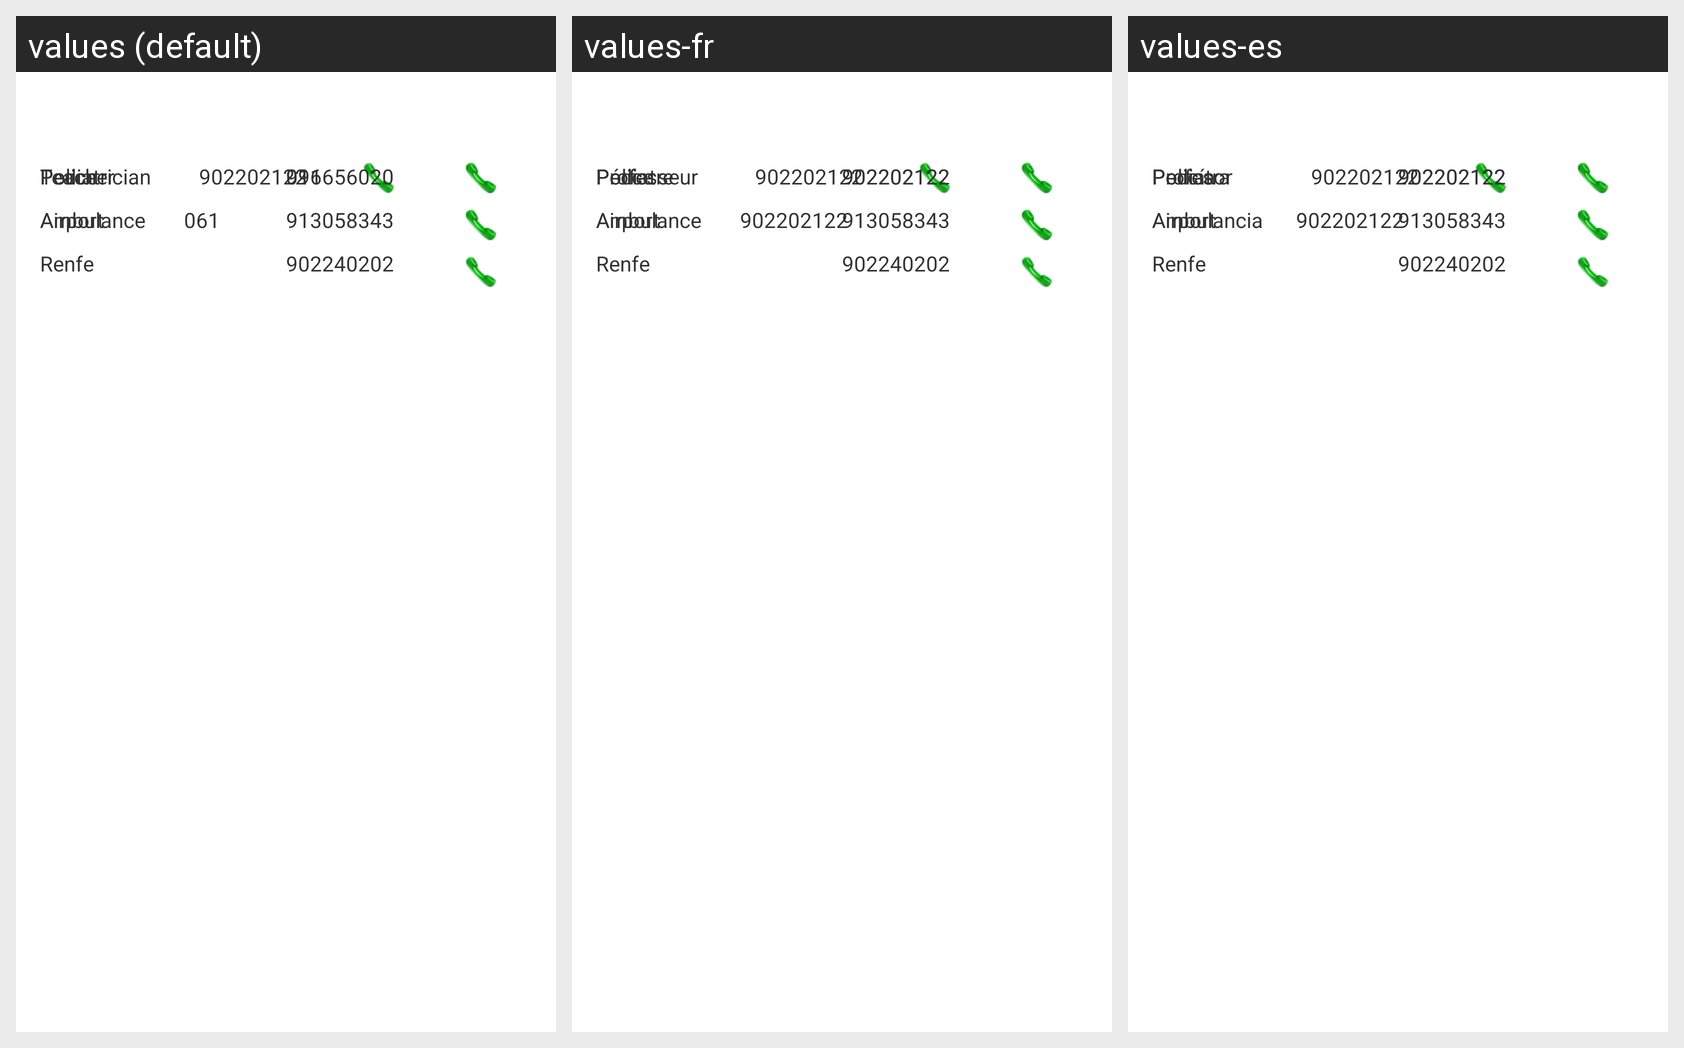

Strings drawn on this Android screen and how each of the app's shown locales translates them:
Android screen res/layout/tab_events_style.xml rendered under 3 locales, left to right: values (default), values-fr, values-es. Device: Nexus 5 (rendered at 1080×1920; each locale shown at half size, 540×960, under a caption strip naming it); theme AppTheme.
Strings drawn on this screen, with the default value and each locale's value (text and hints the layout hard-codes, and strings that could not be matched under every locale, appear in the picture but are not listed):

tab1
  values: Teacher
  values-fr: Professeur
  values-es: Profesor

cell1
  values: 902202122
  values-fr: 902202122
  values-es: 902202122

tab2
  values: Pediatrician
  values-fr: Pédiatre
  values-es: Pediatra

cell2
  values: 916656020
  values-fr: 902202122
  values-es: 902202122

tab4
  values: Ambulance
  values-fr: Ambulance
  values-es: Ambulancia

cell4
  values: 061
  values-fr: 902202122
  values-es: 902202122

tab3
  values: Police
  values-fr: Police
  values-es: Policía

cell3
  values: 091
  values-fr: 902202122
  values-es: 902202122

tab5
  values: Airport
  values-fr: Airport  [not translated; the default value is used]
  values-es: Airport  [not translated; the default value is used]

cell5
  values: 913058343
  values-fr: 913058343  [not translated; the default value is used]
  values-es: 913058343  [not translated; the default value is used]

tab6
  values: Renfe
  values-fr: Renfe  [not translated; the default value is used]
  values-es: Renfe  [not translated; the default value is used]

cell6
  values: 902240202
  values-fr: 902240202  [not translated; the default value is used]
  values-es: 902240202  [not translated; the default value is used]
